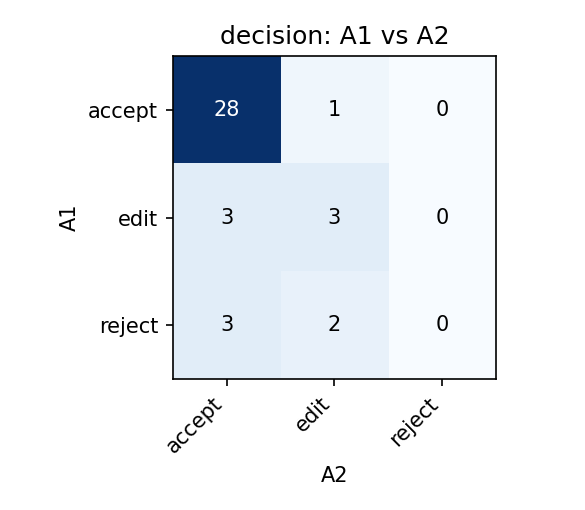

Data behind this chart, as committed beside it:
, A2:accept, A2:edit, A2:reject
A1:accept, 28, 1, 0
A1:edit, 3, 3, 0
A1:reject, 3, 2, 0
